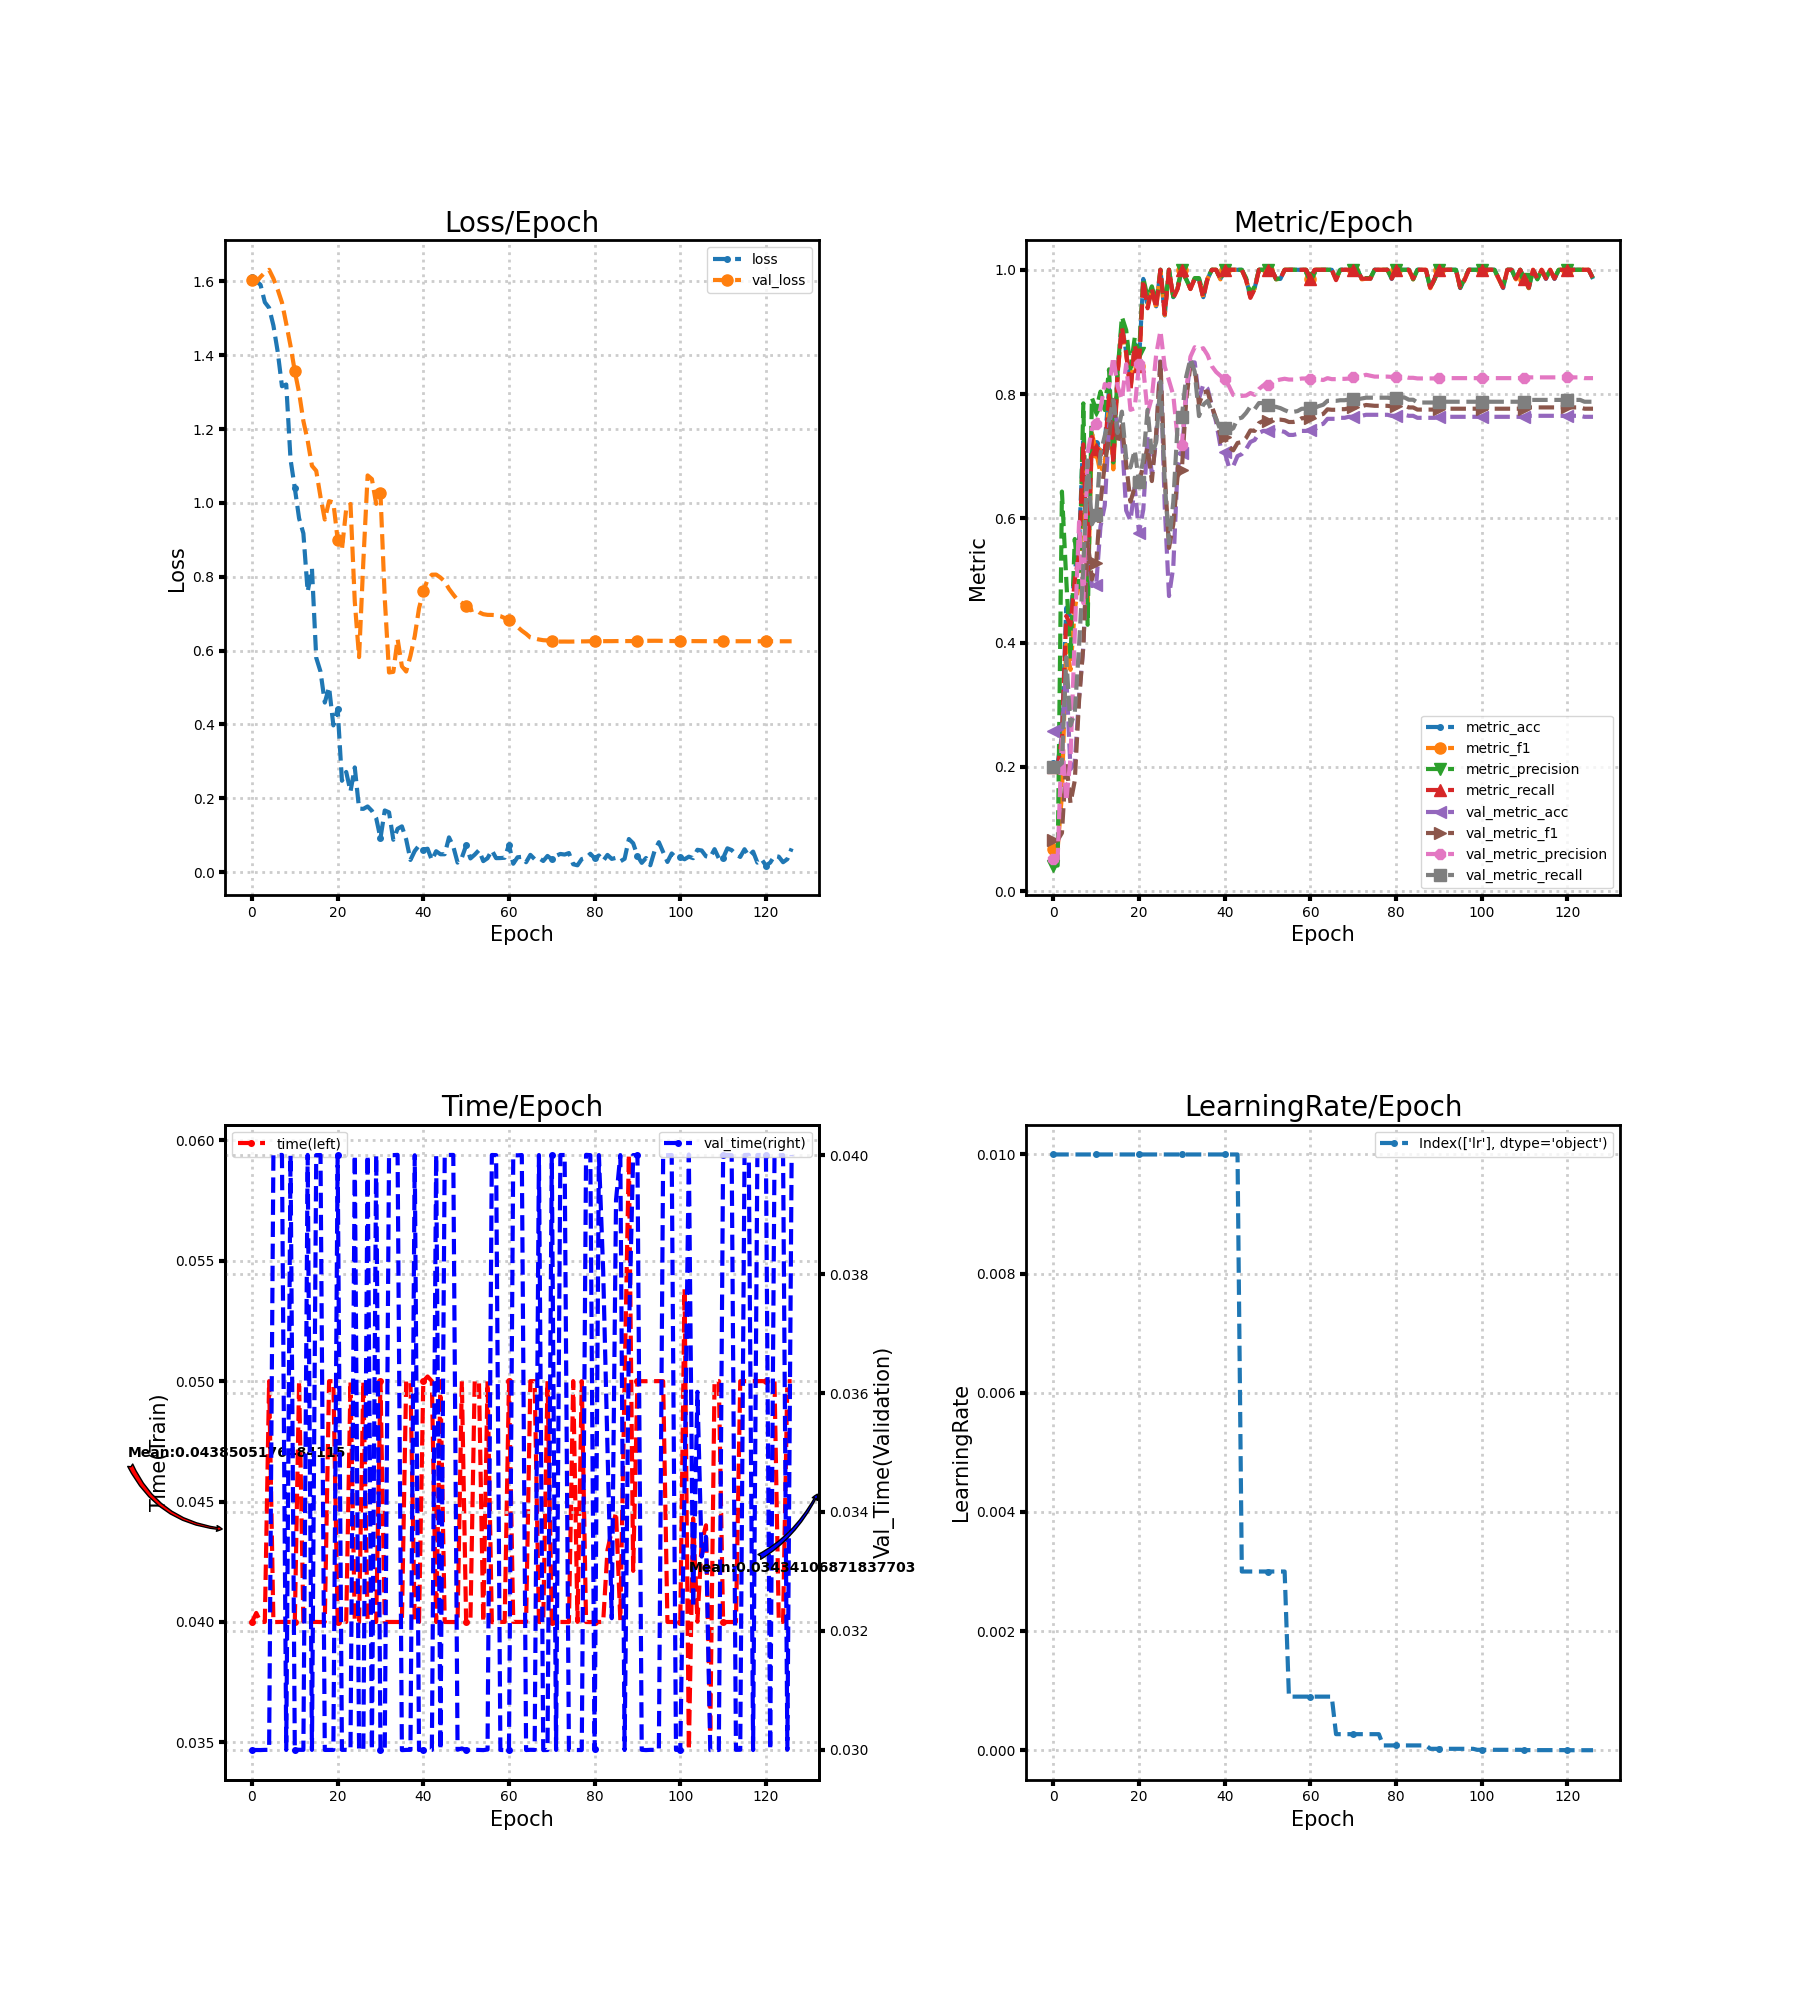

Values plotted in this chart, from the file beside it:
loss, metric_acc, metric_f1, metric_precision, metric_recall, time, lr, val_loss, val_metric_acc, val_metric_f1, val_metric_precision, val_metric_recall, val_time
1.612, 0.2059, 0.06829, 0.04118, 0.2, 0.04, 0.01, 1.603, 0.2577, 0.08196, 0.05154, 0.2, 0.03
1.601, 0.2059, 0.06829, 0.04118, 0.2, 0.04037, 0.01, 1.598, 0.2577, 0.08196, 0.05154, 0.2, 0.03
1.591, 0.25, 0.155, 0.6431, 0.2452, 0.04, 0.01, 1.612, 0.2609, 0.0936, 0.2517, 0.2059, 0.03
1.543, 0.4559, 0.3966, 0.5033, 0.4429, 0.04, 0.01, 1.624, 0.3485, 0.2086, 0.1446, 0.3765, 0.03
1.528, 0.4412, 0.3561, 0.3737, 0.4286, 0.05, 0.01, 1.631, 0.1961, 0.1418, 0.2135, 0.2667, 0.03
1.48, 0.5147, 0.4534, 0.5667, 0.5, 0.04, 0.01, 1.608, 0.2075, 0.1779, 0.4142, 0.287, 0.04
1.41, 0.5588, 0.4962, 0.4892, 0.5429, 0.04, 0.01, 1.578, 0.3128, 0.3069, 0.5942, 0.3941, 0.04
1.316, 0.7353, 0.6864, 0.785, 0.719, 0.04, 0.01, 1.543, 0.3938, 0.3943, 0.4636, 0.5232, 0.04
1.321, 0.5294, 0.4608, 0.4286, 0.5143, 0.04, 0.01, 1.485, 0.564, 0.5645, 0.7051, 0.693, 0.03
1.118, 0.7353, 0.7371, 0.7939, 0.731, 0.04, 0.01, 1.425, 0.4911, 0.5016, 0.7444, 0.5904, 0.04
1.04, 0.7206, 0.7066, 0.7748, 0.7119, 0.04, 0.01, 1.356, 0.4927, 0.528, 0.7516, 0.6046, 0.03
0.9581, 0.7059, 0.6728, 0.8039, 0.6929, 0.04999, 0.01, 1.299, 0.5867, 0.6256, 0.777, 0.7045, 0.03
0.9175, 0.7206, 0.6876, 0.7743, 0.7071, 0.04002, 0.01, 1.222, 0.6207, 0.687, 0.8161, 0.7327, 0.03
0.7597, 0.8088, 0.7899, 0.8398, 0.7976, 0.04, 0.01, 1.169, 0.7488, 0.7293, 0.8117, 0.7596, 0.04
0.8223, 0.6912, 0.6788, 0.6899, 0.6881, 0.04, 0.01, 1.101, 0.7893, 0.7954, 0.8597, 0.7901, 0.03
0.5806, 0.8382, 0.8326, 0.8359, 0.8333, 0.04, 0.01, 1.087, 0.7472, 0.7203, 0.8126, 0.7373, 0.04
0.5432, 0.9118, 0.9091, 0.9243, 0.9071, 0.04, 0.01, 1.016, 0.731, 0.749, 0.791, 0.7717, 0.04
0.4594, 0.8676, 0.8646, 0.9029, 0.8667, 0.04, 0.01, 0.955, 0.6126, 0.6872, 0.8482, 0.6971, 0.03
0.5011, 0.8088, 0.8067, 0.8412, 0.8048, 0.05, 0.01, 1.005, 0.5964, 0.627, 0.7746, 0.6819, 0.03
0.3975, 0.8824, 0.8806, 0.8907, 0.8786, 0.05, 0.01, 1.001, 0.6499, 0.6499, 0.7771, 0.7097, 0.03
0.4425, 0.8529, 0.8451, 0.8653, 0.8452, 0.04, 0.01, 0.9009, 0.577, 0.6574, 0.8488, 0.6577, 0.04
0.2476, 0.9853, 0.9844, 0.9867, 0.9833, 0.04, 0.01, 0.8739, 0.6143, 0.686, 0.8413, 0.6953, 0.03
0.2715, 0.9412, 0.942, 0.9556, 0.9381, 0.04, 0.01, 0.9839, 0.7326, 0.7138, 0.7696, 0.7747, 0.03
0.2186, 0.9706, 0.9701, 0.9733, 0.969, 0.05, 0.01, 0.9972, 0.671, 0.66, 0.7946, 0.7017, 0.03
0.2837, 0.9412, 0.9392, 0.9465, 0.9381, 0.04, 0.01, 0.7329, 0.7261, 0.7354, 0.8631, 0.7225, 0.04
0.1723, 1.0, 1.0, 1.0, 1.0, 0.04, 0.01, 0.5824, 0.859, 0.8521, 0.902, 0.8202, 0.03
0.1714, 0.9265, 0.9271, 0.9361, 0.9286, 0.04999, 0.01, 0.8413, 0.6191, 0.6727, 0.8441, 0.6582, 0.03
0.1781, 1.0, 1.0, 1.0, 1.0, 0.04, 0.01, 1.074, 0.4749, 0.5525, 0.8217, 0.5599, 0.04
0.1661, 0.9559, 0.9542, 0.9567, 0.9548, 0.04, 0.01, 1.065, 0.5219, 0.5905, 0.7982, 0.6266, 0.03
0.1462, 0.9706, 0.9701, 0.9733, 0.969, 0.04, 0.01, 0.9973, 0.6807, 0.6678, 0.7287, 0.7495, 0.04
0.09223, 1.0, 1.0, 1.0, 1.0, 0.05, 0.01, 1.026, 0.705, 0.6784, 0.7176, 0.7639, 0.03
0.1672, 0.9853, 0.9846, 0.9846, 0.9857, 0.04, 0.01, 0.7416, 0.7958, 0.7897, 0.807, 0.8276, 0.02999
0.1621, 0.9706, 0.969, 0.97, 0.969, 0.04, 0.01, 0.5408, 0.8509, 0.8463, 0.86, 0.8568, 0.04
0.08781, 0.9853, 0.9857, 0.9867, 0.9857, 0.04, 0.01, 0.5425, 0.8509, 0.8427, 0.8753, 0.836, 0.04
0.1176, 0.9853, 0.9844, 0.9867, 0.9833, 0.04, 0.01, 0.6314, 0.7925, 0.7834, 0.8713, 0.7645, 0.04
0.1241, 0.9559, 0.9557, 0.9617, 0.9548, 0.04, 0.01, 0.5576, 0.8152, 0.8029, 0.8738, 0.783, 0.03
0.08898, 0.9853, 0.9857, 0.9867, 0.9857, 0.05, 0.01, 0.5435, 0.8088, 0.8042, 0.8628, 0.7891, 0.03
0.03316, 1.0, 1.0, 1.0, 1.0, 0.05, 0.01, 0.586, 0.7812, 0.78, 0.8449, 0.7721, 0.03
0.05738, 1.0, 1.0, 1.0, 1.0, 0.04, 0.01, 0.6391, 0.7553, 0.7604, 0.8355, 0.7603, 0.04
0.0723, 0.9853, 0.9846, 0.9846, 0.9857, 0.04, 0.01, 0.7145, 0.7164, 0.7336, 0.8294, 0.7423, 0.03
0.06117, 1.0, 1.0, 1.0, 1.0, 0.05, 0.01, 0.7601, 0.7066, 0.7302, 0.8244, 0.7456, 0.03
0.06355, 1.0, 1.0, 1.0, 1.0, 0.05019, 0.01, 0.7921, 0.6823, 0.7146, 0.8128, 0.7413, 0.03
0.03265, 1.0, 1.0, 1.0, 1.0, 0.05, 0.01, 0.8056, 0.684, 0.7095, 0.7984, 0.7449, 0.03
0.05682, 1.0, 1.0, 1.0, 1.0, 0.04, 0.01, 0.8059, 0.7002, 0.7213, 0.7971, 0.7602, 0.04
0.04853, 1.0, 1.0, 1.0, 1.0, 0.05, 0.003, 0.7979, 0.7034, 0.7228, 0.797, 0.762, 0.03
0.04865, 0.9853, 0.9844, 0.9867, 0.9833, 0.04, 0.003, 0.7872, 0.7115, 0.7294, 0.7976, 0.7697, 0.04
0.0943, 0.9559, 0.9563, 0.9617, 0.9548, 0.04, 0.003, 0.7673, 0.7229, 0.7415, 0.8017, 0.7798, 0.04
0.06976, 0.9706, 0.9701, 0.9733, 0.969, 0.04, 0.003, 0.7517, 0.7261, 0.7407, 0.7987, 0.7757, 0.04
0.026, 1.0, 1.0, 1.0, 1.0, 0.04, 0.003, 0.7372, 0.7374, 0.7533, 0.808, 0.7855, 0.03
0.03935, 1.0, 1.0, 1.0, 1.0, 0.05, 0.003, 0.7292, 0.7407, 0.7568, 0.8139, 0.7854, 0.03002
0.07247, 1.0, 1.0, 1.0, 1.0, 0.04, 0.003, 0.7213, 0.7407, 0.7562, 0.8151, 0.7827, 0.03
0.0372, 1.0, 1.0, 1.0, 1.0, 0.04, 0.003, 0.7092, 0.7423, 0.7588, 0.8211, 0.78, 0.03
0.04753, 0.9853, 0.9846, 0.9846, 0.9857, 0.05, 0.003, 0.7126, 0.7407, 0.7587, 0.8217, 0.7794, 0.03
0.05974, 0.9853, 0.9857, 0.9867, 0.9857, 0.05, 0.003, 0.7038, 0.7407, 0.7588, 0.8234, 0.7774, 0.03
0.02997, 1.0, 1.0, 1.0, 1.0, 0.04, 0.003, 0.6986, 0.7391, 0.7579, 0.8246, 0.7741, 0.03
0.03789, 1.0, 1.0, 1.0, 1.0, 0.05, 0.0009, 0.6969, 0.7342, 0.755, 0.8234, 0.7713, 0.03001
0.05939, 1.0, 1.0, 1.0, 1.0, 0.03999, 0.0009, 0.6967, 0.7342, 0.755, 0.8234, 0.7713, 0.04
0.03806, 1.0, 1.0, 1.0, 1.0, 0.04, 0.0009, 0.696, 0.7358, 0.7566, 0.8238, 0.7726, 0.04
0.03828, 1.0, 1.0, 1.0, 1.0, 0.04, 0.0009, 0.6933, 0.7407, 0.7612, 0.825, 0.7763, 0.03
0.03911, 1.0, 1.0, 1.0, 1.0, 0.04, 0.0009, 0.6882, 0.7407, 0.7612, 0.825, 0.7763, 0.03
... 67 more rows
